Run: headless pygame with SDL's dummy video driver; simulated clock (each Clock.tick advances the game by its frame time, no real sleeping); random seed 0; keys injected as events and as key.get_pressed() state; no mouse input.
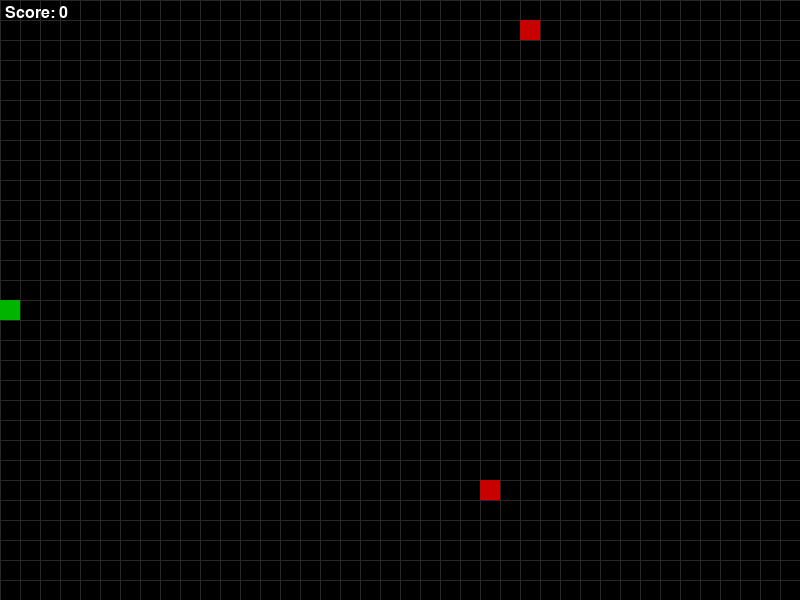
Frame 1 of 4 · flips 1–60 · no input
Frame 2 of 4 · flips 61–180 · tapped SPACE, RETURN · held RIGHT (→), D · screen unchanged from frame 1, image omitted
Frame 3 of 4 · flips 181–300 · held DOWN (↓), S · screen unchanged from frame 2, image omitted
Frame 4 of 4 · flips 301–420 · held LEFT (←), A, UP (↑), W · screen unchanged from frame 3, image omitted

The pygame program that drew these frames:

import pygame
import random
import sys

# Initialize Pygame
pygame.init()

# Game Constants
CELL_SIZE = 20  # Cell size remains constant

# Colors
WHITE = (255, 255, 255)
GRAY = (40, 40, 40)
BLACK = (0, 0, 0)
RED = (200, 0, 0)
GREEN = (0, 180, 0)

# Directions
UP = 'UP'
DOWN = 'DOWN'
LEFT = 'LEFT'
RIGHT = 'RIGHT'
DIRECTIONS = [UP, DOWN, LEFT, RIGHT]
DIRECTION_VECTORS = {
    UP: (0, -1),
    DOWN: (0, 1),
    LEFT: (-1, 0),
    RIGHT: (1, 0)
}


class SnakeGame:
    def __init__(self, width=600, height=400):
        # Game Dimensions
        self.WINDOW_WIDTH = width
        self.WINDOW_HEIGHT = height

        # Grid Dimensions
        self.GRID_WIDTH = self.WINDOW_WIDTH // CELL_SIZE
        self.GRID_HEIGHT = self.WINDOW_HEIGHT // CELL_SIZE

        # Set up the display
        self.screen = pygame.display.set_mode((self.WINDOW_WIDTH, self.WINDOW_HEIGHT))
        pygame.display.set_caption('Snake Game')

        # Set up the clock
        self.clock = pygame.time.Clock()

        # Font for score display
        self.font = pygame.font.SysFont('Arial', 24)

        # Game Variables
        self.reset()

    def reset(self):
        self.snake = [(self.GRID_WIDTH // 2, self.GRID_HEIGHT // 2)]
        self.direction = RIGHT
        self.score = 0
        self.speed = 10  # Game speed in frames per second
        self.pellets = []
        self.spawn_pellets(2)  # Initially spawn two pellets

    def spawn_pellets(self, num_pellets=2):
        """
        Ensures that there are always 'num_pellets' pellets on the board.
        Adds new pellets without removing existing ones.
        """
        while len(self.pellets) < num_pellets:
            pellet = (
                random.randint(0, self.GRID_WIDTH - 1),
                random.randint(0, self.GRID_HEIGHT - 1)
            )
            if pellet not in self.snake and pellet not in self.pellets:
                self.pellets.append(pellet)

    def draw_cell(self, position, color):
        rect = pygame.Rect(
            position[0] * CELL_SIZE,
            position[1] * CELL_SIZE,
            CELL_SIZE,
            CELL_SIZE
        )
        pygame.draw.rect(self.screen, color, rect)

    def draw_grid(self):
        for x in range(0, self.WINDOW_WIDTH, CELL_SIZE):
            pygame.draw.line(self.screen, GRAY, (x, 0), (x, self.WINDOW_HEIGHT))
        for y in range(0, self.WINDOW_HEIGHT, CELL_SIZE):
            pygame.draw.line(self.screen, GRAY, (0, y), (self.WINDOW_WIDTH, y))

    def handle_events(self):
        # Event Handling
        for event in pygame.event.get():
            if event.type == pygame.QUIT:
                pygame.quit()
                sys.exit()
            elif event.type == pygame.KEYDOWN:
                if event.key == pygame.K_UP and self.direction != DOWN:
                    self.direction = UP
                elif event.key == pygame.K_DOWN and self.direction != UP:
                    self.direction = DOWN
                elif event.key == pygame.K_LEFT and self.direction != RIGHT:
                    self.direction = LEFT
                elif event.key == pygame.K_RIGHT and self.direction != LEFT:
                    self.direction = RIGHT

    def move_snake(self):
        dx, dy = DIRECTION_VECTORS[self.direction]
        new_head = (
            (self.snake[0][0] + dx) % self.GRID_WIDTH,
            (self.snake[0][1] + dy) % self.GRID_HEIGHT
        )

        # Collision Detection with self
        if new_head in self.snake:
            print("Game Over! You collided with yourself.")
            pygame.quit()
            sys.exit()

        self.snake.insert(0, new_head)

        # Check for pellet collision
        if new_head in self.pellets:
            self.score += 1
            self.pellets.remove(new_head)
            self.spawn_pellets(2)  # Ensure there are always two pellets
        else:
            self.snake.pop()  # Remove last segment

    def draw_elements(self):
        self.screen.fill(BLACK)
        self.draw_grid()
        # Draw Snake
        for segment in self.snake:
            self.draw_cell(segment, GREEN)
        # Draw Pellets
        for pellet in self.pellets:
            self.draw_cell(pellet, RED)
        # Draw Score
        score_text = self.font.render(f"Score: {self.score}", True, WHITE)
        self.screen.blit(score_text, (5, 5))
        pygame.display.flip()

    def run(self):
        while True:
            self.clock.tick(self.speed)
            self.handle_events()
            self.move_snake()
            self.draw_elements()


def main():
    # You can set the game board size here (width, height)
    game = SnakeGame(width=800, height=600)
    game.run()


if __name__ == "__main__":
    main()
